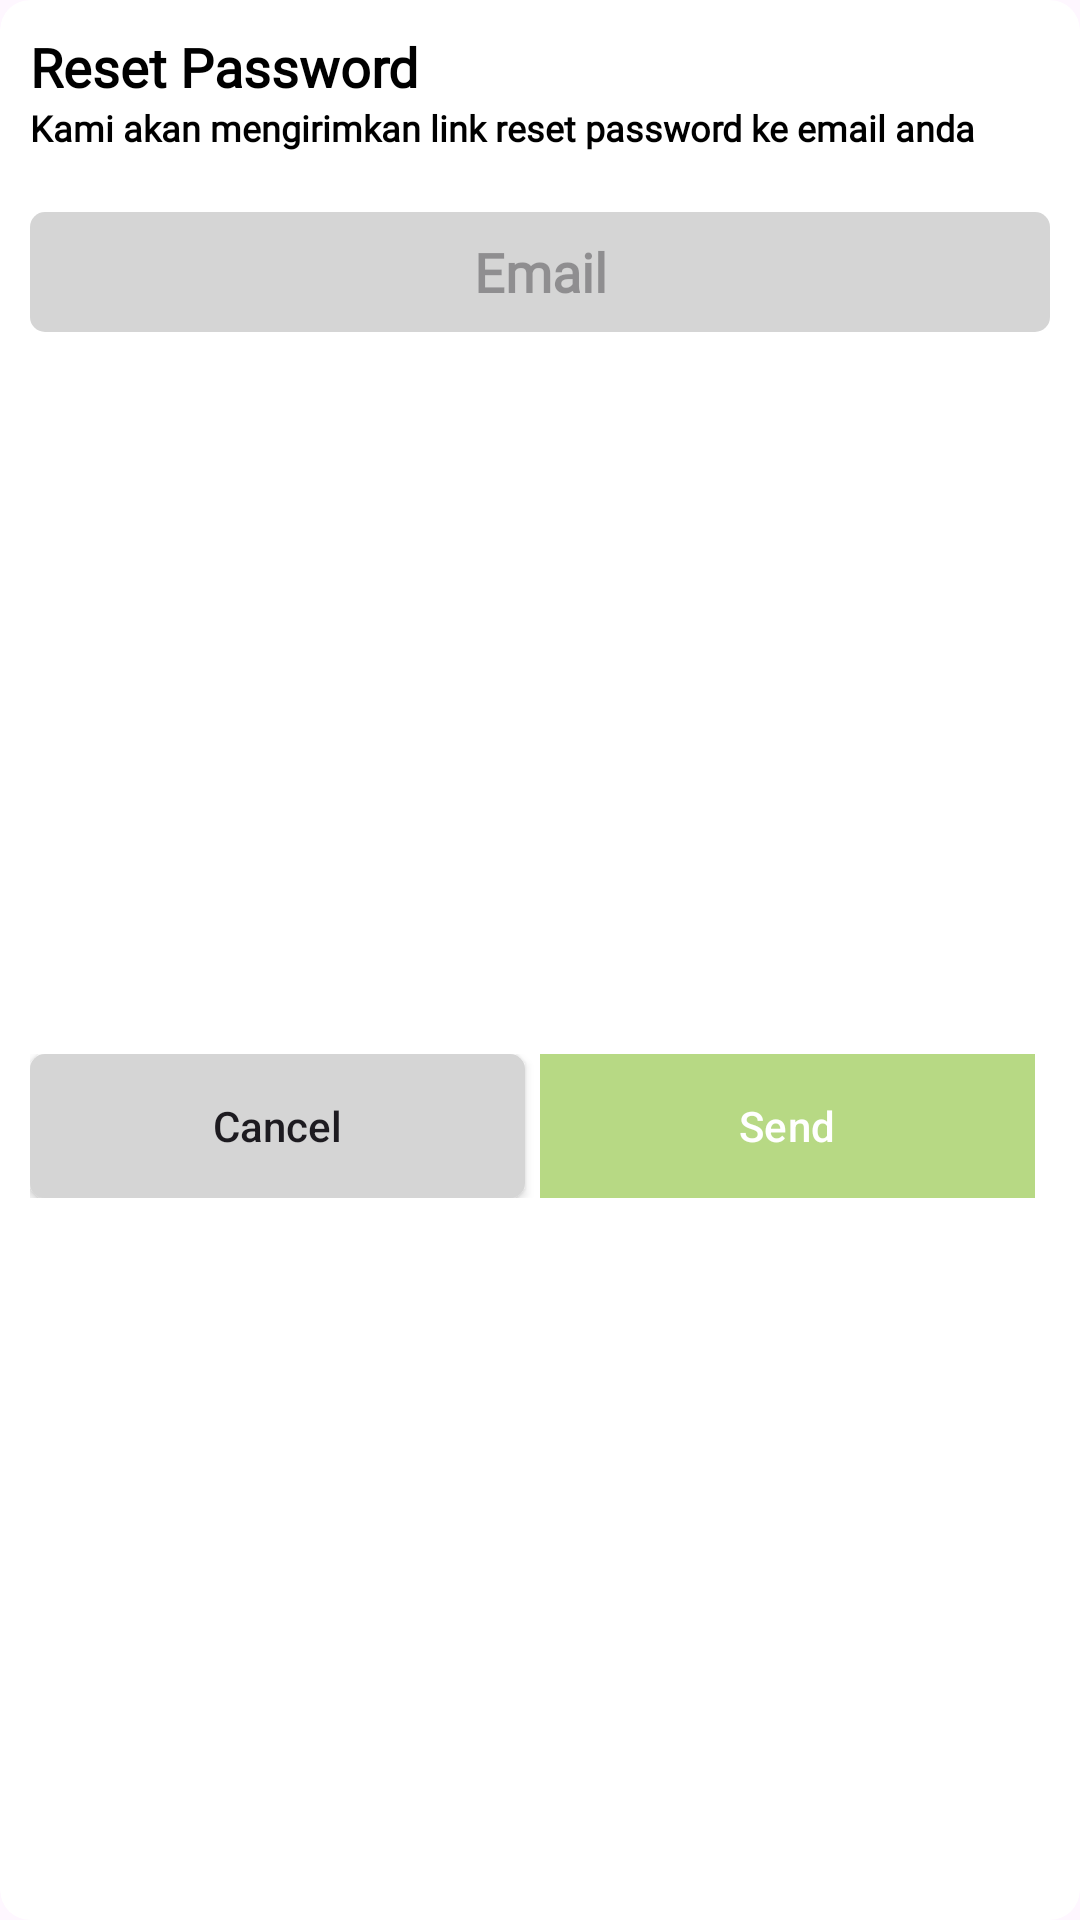

Write the Android layout XML for this screen, with the resource values it uses.
<!-- AndroidManifest.xml: application theme Theme.TrashCare -->
<!-- res/layout/reset_password_dialog.xml -->
<?xml version="1.0" encoding="utf-8"?>
<androidx.cardview.widget.CardView xmlns:android="http://schemas.android.com/apk/res/android"
    android:layout_width="match_parent"
    android:layout_height="wrap_content"
    xmlns:app="http://schemas.android.com/apk/res-auto"
    android:layout_marginStart="10dp"
    android:layout_marginEnd="10dp"
    app:cardBackgroundColor="@color/white"
    app:cardCornerRadius="10dp"
    app:cardElevation="0dp">

    <androidx.constraintlayout.widget.ConstraintLayout
        android:layout_width="match_parent"
        android:layout_height="match_parent">

        <TextView
            android:id="@+id/tvResetPassword"
            android:layout_width="wrap_content"
            android:layout_height="wrap_content"
            android:layout_marginStart="10dp"
            android:layout_marginTop="10dp"
            android:fontFamily="@font/plusjakartasans_light"
            android:text="Reset Password"
            android:textColor="@color/black"
            android:textSize="18sp"
            android:textStyle="bold"
            app:layout_constraintStart_toStartOf="parent"
            app:layout_constraintTop_toTopOf="parent"/>

        <TextView
            android:id="@+id/tvSendPassword"
            android:layout_width="0dp"
            android:layout_height="wrap_content"
            android:layout_marginEnd="10dp"
            android:fontFamily="@font/plusjakartasans_light"
            android:text="@string/kirim_ke_email"
            android:textColor="@color/black"
            android:textSize="12sp"
            android:textStyle="bold"
            app:layout_constraintEnd_toEndOf="parent"
            app:layout_constraintStart_toStartOf="@id/tvResetPassword"
            app:layout_constraintTop_toBottomOf="@id/tvResetPassword"/>

        <EditText
            android:id="@+id/etEmailReset"
            android:layout_width="0dp"
            android:layout_height="wrap_content"
            android:minHeight="40dp"
            android:layout_marginTop="20dp"
            android:layout_marginBottom="20dp"
            app:layout_constraintEnd_toEndOf="@id/tvSendPassword"
            app:layout_constraintStart_toStartOf="@id/tvSendPassword"
            app:layout_constraintTop_toBottomOf="@id/tvSendPassword"
            android:hint="Email"
            style="@style/editText"/>

        <LinearLayout
            android:layout_width="0dp"
            android:layout_height="wrap_content"
            android:layout_marginTop="20dp"
            android:layout_marginBottom="20dp"
            app:layout_constraintBottom_toBottomOf="parent"
            app:layout_constraintEnd_toEndOf="@id/etEmailReset"
            app:layout_constraintStart_toStartOf="@id/etEmailReset"
            app:layout_constraintTop_toBottomOf="@id/etEmailReset"
            android:orientation="horizontal">

            <androidx.appcompat.widget.AppCompatButton
                android:id="@+id/btnCancelReset"
                android:layout_width="0dp"
                android:layout_height="wrap_content"
                android:layout_marginEnd="5dp"
                android:layout_weight="1"
                android:background="@drawable/white_background"
                android:text="Cancel"
                android:textAllCaps="false"/>

            <com.google.android.material.button.MaterialButton
                android:id="@+id/btnReset"
                android:layout_width="0dp"
                android:layout_height="wrap_content"
                android:layout_marginEnd="5dp"
                android:layout_weight="1"
                android:background="@color/greenLeaf"
                android:text="Send"
                android:textColor="@color/white"
                android:textAllCaps="false"/>

        </LinearLayout>

    </androidx.constraintlayout.widget.ConstraintLayout>

</androidx.cardview.widget.CardView>
<!-- resources referenced by this layout -->
<resources>
  <color name="black">#FF000000</color>
  <color name="greenLeaf">#0BA36C</color>
  <color name="white">#FFFFFFFF</color>
  <!-- drawable white_background (drawable) -->
  <?xml version="1.0" encoding="utf-8"?>
  <shape android:shape="rectangle" xmlns:android="http://schemas.android.com/apk/res/android">
      <solid android:color="#D5D5D5"/>
      <corners android:radius="5dp"/>
  </shape>
  <string name="kirim_ke_email">Kami akan mengirimkan link reset password ke email anda</string>
  <style name="editText">
          <item name="android:background">@drawable/white_background</item>
          <item name="android:gravity">center</item>
          <item name="singleLine">true</item>
          <item name="android:textStyle">bold</item>
          <item name="android:fontFamily">@font/plusjakartasans_light</item>
      </style>
  <style name="Theme.TrashCare" parent="Base.Theme.TrashCare" />
  <style name="Base.Theme.TrashCare" parent="Theme.Material3.DayNight.NoActionBar">
          
          
          <item name="colorPrimary">@color/softGreen</item>
          <item name="colorSecondary">@color/greenMenthol</item>
          <item name="colorSecondaryVariant">@color/greyNickel</item>
          <item name="windowActionBar">true</item>
          <item name="windowNoTitle">true</item>
          <item name="android:windowTranslucentStatus">true</item>
          <item name="android:windowTranslucentNavigation">false</item>
          <item name="android:fitsSystemWindows">true</item>
      </style>
  <color name="softGreen">#B7D984</color>
  <color name="greenMenthol">#9DBC79</color>
  <color name="greyNickel">#6A707C</color>
</resources>
